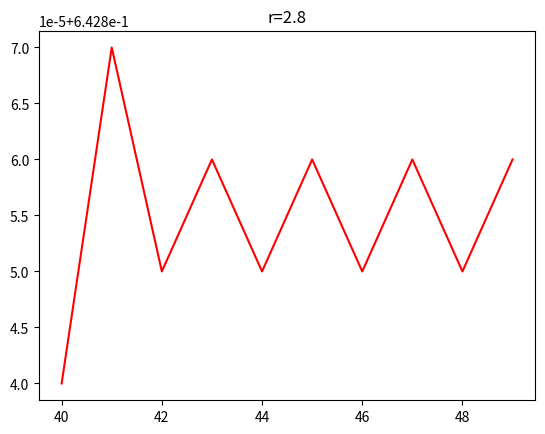

Write the Python code that produced this figure.
import matplotlib.pyplot as plt

# https://www.youtube.com/watch?v=ovJcsL7vyrk

max = 50
start = 0.9

r = 3.1  # 2 branches if r > 3
r = 3.5  # 4 branches if r > 3.5
r = 0.5  # decrease to zero if 0 < r =< 1
r = 1.2 # increase if r > 1
r = 2.8

def next_(start):
    data = []
    result = start
    for g in range(max):
        data.append(round(result,5))
        result = r*result*(1-result)        
        #print(result)
        if result <0: break
        #print(result)
    return data

y = next_(0.9)
print(y)
x = range(max)

plt.title('r='+str(r))
plt.plot(x[max-10:],y[max-10:],'r-')
plt.show()